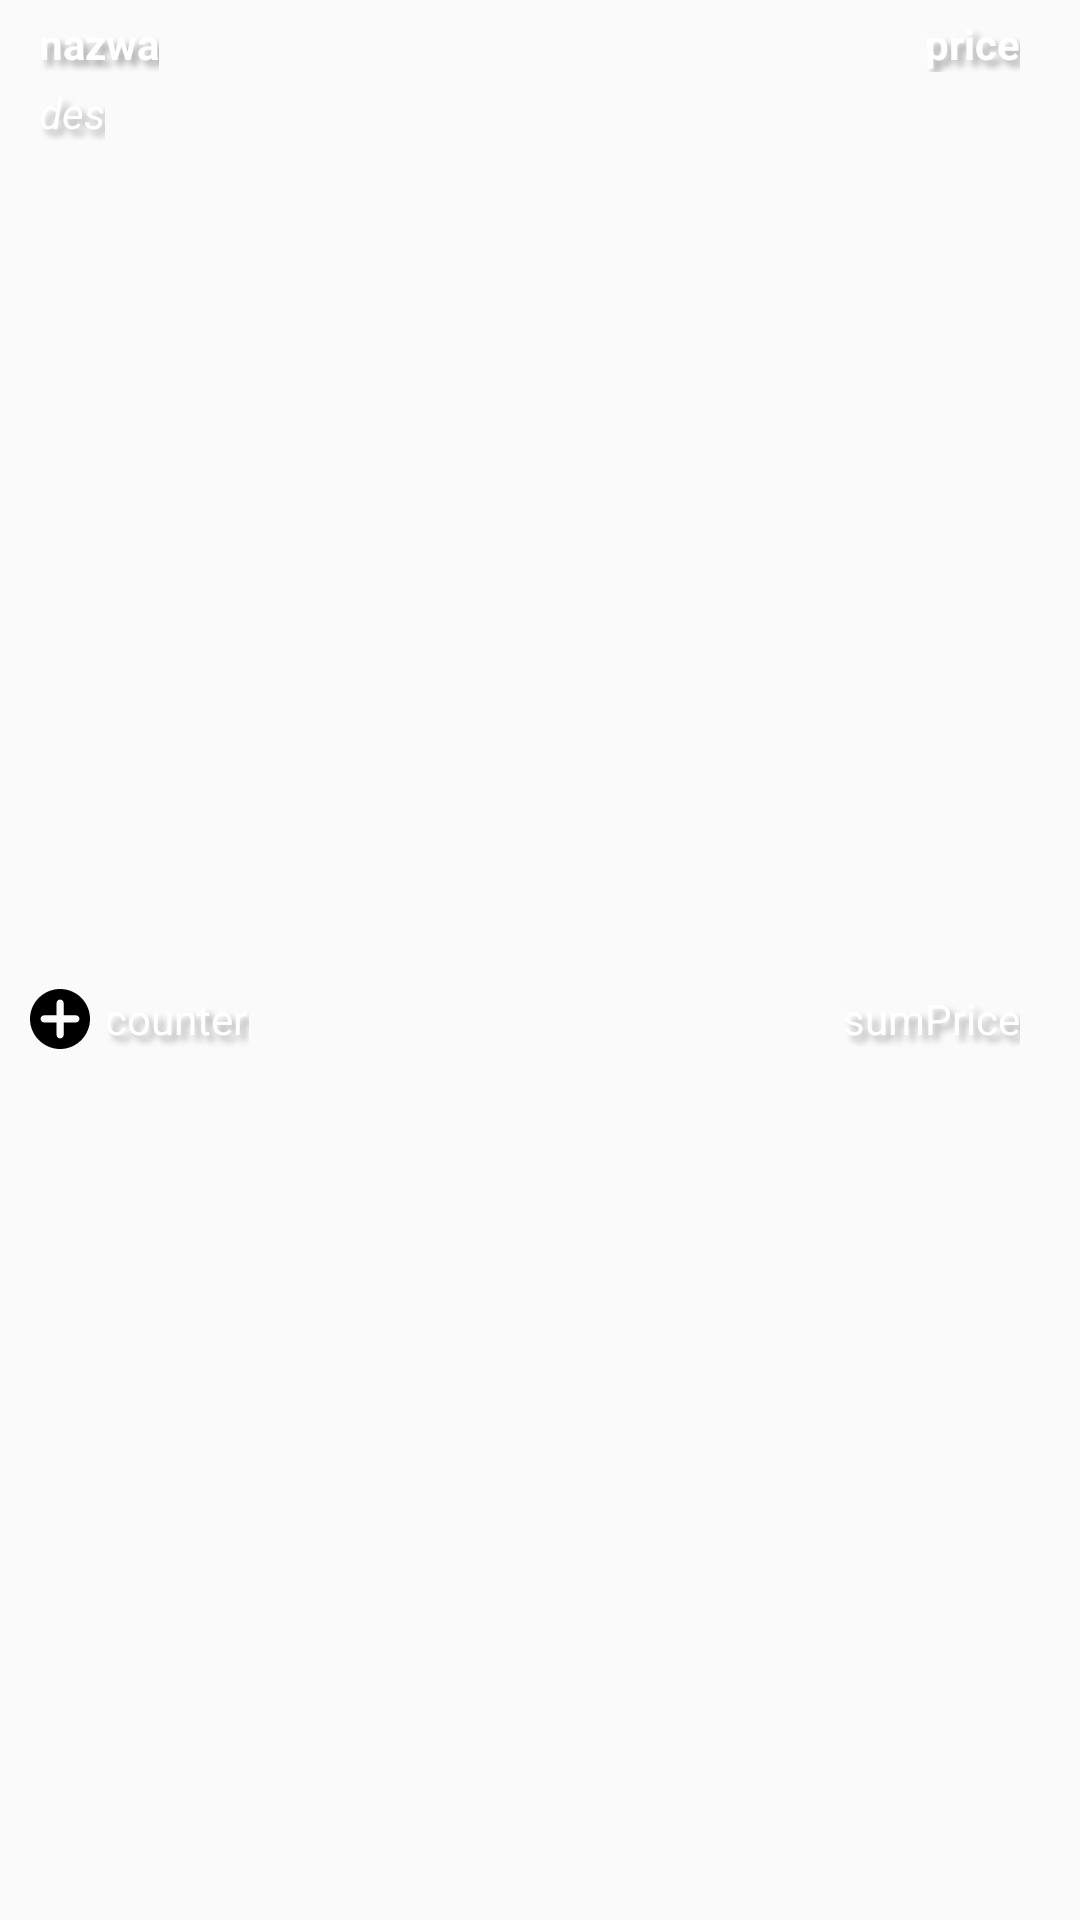

The Android layout XML behind this screen, and the referenced resources:
<!-- AndroidManifest.xml: application theme Theme.PizzujemyV3 -->
<!-- res/layout/pizza_list_row.xml -->
<?xml version="1.0" encoding="utf-8"?>

<androidx.constraintlayout.widget.ConstraintLayout xmlns:android="http://schemas.android.com/apk/res/android"
    xmlns:app="http://schemas.android.com/apk/res-auto"
    xmlns:tools="http://schemas.android.com/tools"
    android:layout_width="match_parent"
    android:layout_height="wrap_content">

    <TextView
        android:id="@+id/name"
        android:layout_width="wrap_content"
        android:layout_height="wrap_content"
        android:layout_marginStart="8dp"
        android:layout_marginTop="5dp"
        android:text="nazwa"
        android:textStyle="normal|bold"
        app:layout_constraintStart_toEndOf="@+id/resPhoto"
        app:layout_constraintTop_toTopOf="parent"
        android:textColor="@color/white"
        android:shadowColor="#55000000"
        android:shadowDx="6"
        android:shadowDy="6"
        android:shadowRadius="6"/>

    <ImageView
        android:id="@+id/resPhoto"
        android:layout_width="wrap_content"
        android:layout_height="wrap_content"
        android:layout_marginStart="5dp"
        android:layout_marginTop="5dp"
        android:layout_marginBottom="5dp"
        app:layout_constraintBottom_toBottomOf="parent"
        app:layout_constraintStart_toStartOf="parent"
        app:layout_constraintTop_toTopOf="parent"
        tools:srcCompat="@tools:sample/avatars" />

    <TextView
        android:id="@+id/des"
        android:layout_width="wrap_content"
        android:layout_height="wrap_content"
        android:layout_marginStart="8dp"
        android:layout_marginTop="4dp"
        android:shadowColor="#55000000"
        android:shadowDx="6"
        android:shadowDy="6"
        android:shadowRadius="6"
        android:text="des"
        android:textColor="@color/white"
        android:textStyle="italic"
        app:layout_constraintStart_toEndOf="@+id/resPhoto"
        app:layout_constraintTop_toBottomOf="@+id/name" />

    <TextView
        android:id="@+id/price"
        android:layout_width="wrap_content"
        android:layout_height="wrap_content"
        android:layout_marginTop="5dp"
        android:layout_marginEnd="20dp"
        android:shadowColor="#55000000"
        android:shadowDx="6"
        android:shadowDy="6"
        android:shadowRadius="6"
        android:text="price"
        android:textColor="@color/white"
        android:textStyle="bold"
        app:layout_constraintEnd_toEndOf="parent"
        app:layout_constraintTop_toTopOf="parent" />

    <Button
        android:id="@+id/addbutton"
        android:layout_width="20dp"
        android:layout_height="20dp"
        android:layout_marginStart="5dp"
        android:layout_marginBottom="8dp"
        android:background="@drawable/ic_add"
        app:layout_constraintBottom_toBottomOf="parent"
        app:layout_constraintStart_toEndOf="@+id/resPhoto"
        app:layout_constraintTop_toBottomOf="@+id/des" />

    <Button
        android:id="@+id/minButton"
        android:layout_width="20dp"
        android:layout_height="20dp"
        android:layout_marginStart="5dp"
        android:layout_marginBottom="8dp"
        android:background="@drawable/ic_minus"
        app:layout_constraintBottom_toBottomOf="parent"
        app:layout_constraintStart_toEndOf="@+id/counter"
        app:layout_constraintTop_toBottomOf="@+id/des" />

    <TextView
        android:id="@+id/counter"
        android:layout_width="48dp"
        android:layout_height="wrap_content"
        android:layout_marginStart="5dp"
        android:layout_marginBottom="8dp"
        android:shadowColor="#55000000"
        android:shadowDx="6"
        android:shadowDy="6"
        android:shadowRadius="6"
        android:text="counter"
        android:textColor="@color/white"
        app:layout_constraintBottom_toBottomOf="parent"
        app:layout_constraintStart_toEndOf="@+id/addbutton"
        app:layout_constraintTop_toBottomOf="@+id/des" />

    <TextView
        android:id="@+id/sumPrice"
        android:layout_width="wrap_content"
        android:layout_height="wrap_content"
        android:layout_marginEnd="20dp"
        android:layout_marginBottom="8dp"
        android:shadowColor="#55000000"
        android:shadowDx="6"
        android:shadowDy="6"
        android:shadowRadius="6"
        android:text="sumPrice"
        android:textColor="@color/white"
        app:layout_constraintBottom_toBottomOf="parent"
        app:layout_constraintEnd_toEndOf="parent"
        app:layout_constraintTop_toBottomOf="@+id/des" />
</androidx.constraintlayout.widget.ConstraintLayout>
<!-- resources referenced by this layout -->
<resources>
  <!-- drawable ic_add (drawable) -->
  <vector android:height="25dp" android:viewportHeight="512"
      android:viewportWidth="512" android:width="25dp" xmlns:android="http://schemas.android.com/apk/res/android">
      <path android:fillColor="#FF000000" android:pathData="M257,0C116.39,0 0,114.39 0,255s116.39,257 257,257s255,-116.39 255,-257S397.61,0 257,0zM392,285H287v107c0,16.54 -13.47,30 -30,30c-16.54,0 -30,-13.46 -30,-30V285H120c-16.54,0 -30,-13.46 -30,-30c0,-16.54 13.46,-30 30,-30h107V120c0,-16.54 13.46,-30 30,-30c16.53,0 30,13.46 30,30v105h105c16.53,0 30,13.46 30,30S408.53,285 392,285z"/>
  </vector>
  <style name="Theme.PizzujemyV3" parent="Theme.AppCompat.Light.DarkActionBar">
          
          <item name="colorPrimary">@color/purple_500</item>
          <item name="colorPrimaryDark">@color/purple_700</item>
          <item name="colorAccent">@color/teal_200</item>
          
      </style>
  <!-- not gathered from this repository: default colours our renderer supplied (Android Studio template values) -->
  <color name="purple_500">#FF6200EE</color>
  <color name="purple_700">#FF3700B3</color>
  <color name="teal_200">#FF03DAC5</color>
  <color name="white">#FFFFFFFF</color>
</resources>
